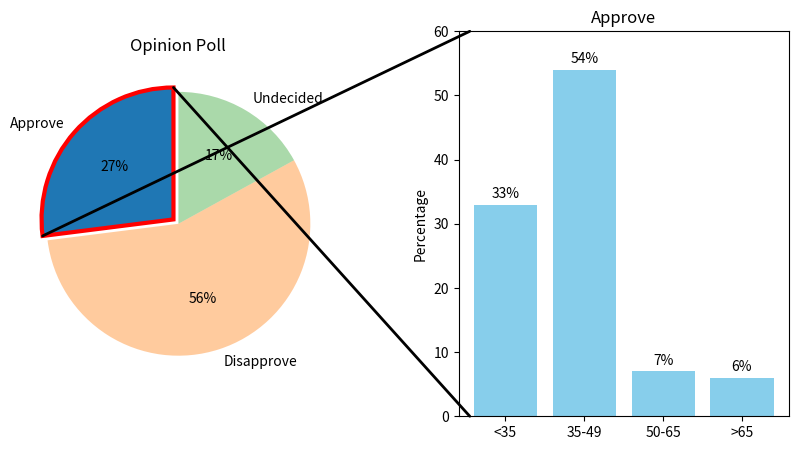

The matplotlib source for this figure:
import matplotlib.pyplot as plt
import numpy as np
from matplotlib.patches import ConnectionPatch

# ---------------- Data ----------------

pie_labels = ["Approve", "Disapprove", "Undecided"]
pie_values = [27, 56, 17]

age_labels = ["<35", "35-49", "50-65", ">65"]

age_data = {
    "Approve":    [33, 54, 7, 6],
    "Disapprove": [20, 30, 35, 15],
    "Undecided":  [25, 25, 25, 25]
}

# ---------------- Figure ----------------

fig, (ax1, ax2) = plt.subplots(1,2,figsize=(10,5))
fig.subplots_adjust(wspace=0.35)

wedges, texts, autotexts = ax1.pie(
    pie_values,
    labels=pie_labels,
    autopct="%1.0f%%",
    startangle=90,
    explode=[0.05,0,0]
)

ax1.set_title("Opinion Poll")

connector1 = None
connector2 = None


# ---------------- Draw Bar ----------------

def draw_bar(category):

    ax2.clear()

    values = age_data[category]

    bars = ax2.bar(age_labels, values, color="skyblue")

    ax2.set_ylim(0,60)
    ax2.set_ylabel("Percentage")
    ax2.set_title(category)

    for b in bars:
        h = b.get_height()
        ax2.text(
            b.get_x()+b.get_width()/2,
            h+1,
            f"{h}%",
            ha="center"
        )


# ---------------- Draw Connectors ----------------

def draw_connectors(index):

    global connector1, connector2

    if connector1:
        connector1.remove()

    if connector2:
        connector2.remove()

    wedge = wedges[index]

    theta1 = np.deg2rad(wedge.theta1)
    theta2 = np.deg2rad(wedge.theta2)

    cx, cy = wedge.center
    r = wedge.r

    x1 = cx + r*np.cos(theta1)
    y1 = cy + r*np.sin(theta1)

    x2 = cx + r*np.cos(theta2)
    y2 = cy + r*np.sin(theta2)

    connector1 = ConnectionPatch(
        xyA=(-0.45,60),
        coordsA=ax2.transData,
        xyB=(x2,y2),
        coordsB=ax1.transData,
        color="black",
        linewidth=2
    )

    connector2 = ConnectionPatch(
        xyA=(-0.45,0),
        coordsA=ax2.transData,
        xyB=(x1,y1),
        coordsB=ax1.transData,
        color="black",
        linewidth=2
    )

    fig.add_artist(connector1)
    fig.add_artist(connector2)


# ---------------- Highlight ----------------

def highlight(index):

    for w in wedges:
        w.set_alpha(0.4)
        w.set_linewidth(1)

    wedges[index].set_alpha(1)
    wedges[index].set_edgecolor("red")
    wedges[index].set_linewidth(3)


# ---------------- Click Event ----------------

def onclick(event):

    if event.inaxes != ax1:
        return

    for i, wedge in enumerate(wedges):

        if wedge.contains(event)[0]:

            category = pie_labels[i]

            highlight(i)
            draw_bar(category)
            draw_connectors(i)

            fig.canvas.draw_idle()

            break


# ---------------- Initial Display ----------------

highlight(0)
draw_bar("Approve")
draw_connectors(0)

fig.canvas.mpl_connect("button_press_event", onclick)

plt.show()
